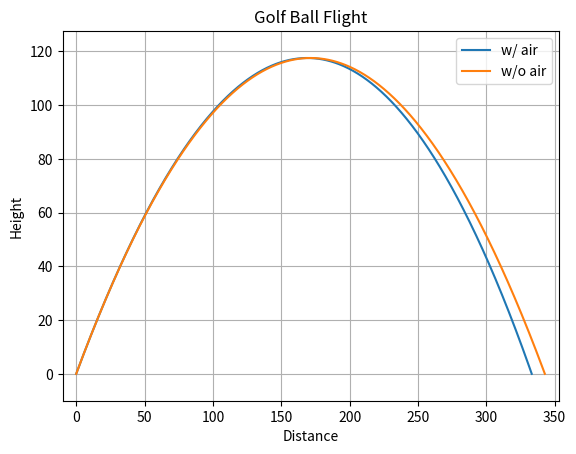

Recreate this plot in Python. (Note: this script raises an exception after producing the figure.)
import pylab as plt
import numpy as np
from matplotlib.widgets import Slider
from math import sqrt
    
def do_points(interval, max_t, x_first_coef, x_second_coef,  y_first_coef, y_second_coef ):
    y = [];
    x = [];
    for time in np.arange(0, max_t, interval):
        y.append((y_first_coef*time) + (y_second_coef * (time ** 2)))
        x.append((x_first_coef*time) + (x_second_coef * (time ** 2)))
        
    y.append((y_first_coef*max_t) + (y_second_coef * (max_t ** 2)))
    x.append((x_first_coef*max_t) + (x_second_coef * (max_t ** 2)))
    return x, y
 	
def do_math(interval, max_t, x_first_coef, x_second_coef,  y_first_coef, y_second_coef ):
    distance_air, height_air = do_points(interval, max_t, x_first_coef, x_second_coef,  y_first_coef, y_second_coef )
    a.set_xdata(distance_air)
    a.set_ydata(height_air)
    distance, height = do_points(interval, max_t, x_first_coef, 0.0,  y_first_coef, y_second_coef )
    b.set_xdata(distance)
    b.set_ydata(height)
    plt.draw()
    
def do_quadratic(a, b, c):
    d = sqrt((b ** 2) - (4 * (a) * (c)))
    return (-b + (d))/(2*a), (-b - (d))/(2*a)
    
def update(val):
    do_math(interval, val, ab, bb, cb, db)

ab = 35.0
bb = -0.1
cb = 48.0
db = -4.9
interval = 0.01

plt.subplot(111)

a, = plt.plot([], [], label="w/ air")
b, = plt.plot([], [], label="w/o air")
plt.xlim(-10, 300)
plt.ylim(-10, 300)

plt.xlabel('Distance')
plt.ylabel('Height')
plt.title('Golf Ball Flight')
plt.grid(True)
plt.legend()
max_time = max(do_quadratic(db, cb, 0))
distance_air, height_air = do_points(interval, max_time, ab, bb,  cb, db )
distance, height = do_points(interval, max_time, ab, 0.0,  cb, db )
plt.xlim(min(distance + distance_air) - 10, max(distance + distance_air) + 10)
plt.ylim(min(height + height_air) - 10, max(height + height_air) + 10)
do_math(interval, max_time, ab, bb, cb, db)
ax = plt.axes([0.125, 0.02, 0.775, 0.03], axisbg='lightgoldenrodyellow')
slider = Slider(ax, 'Time', 0, max_time, valinit=max_time)
slider.on_changed(update)
plt.show()
